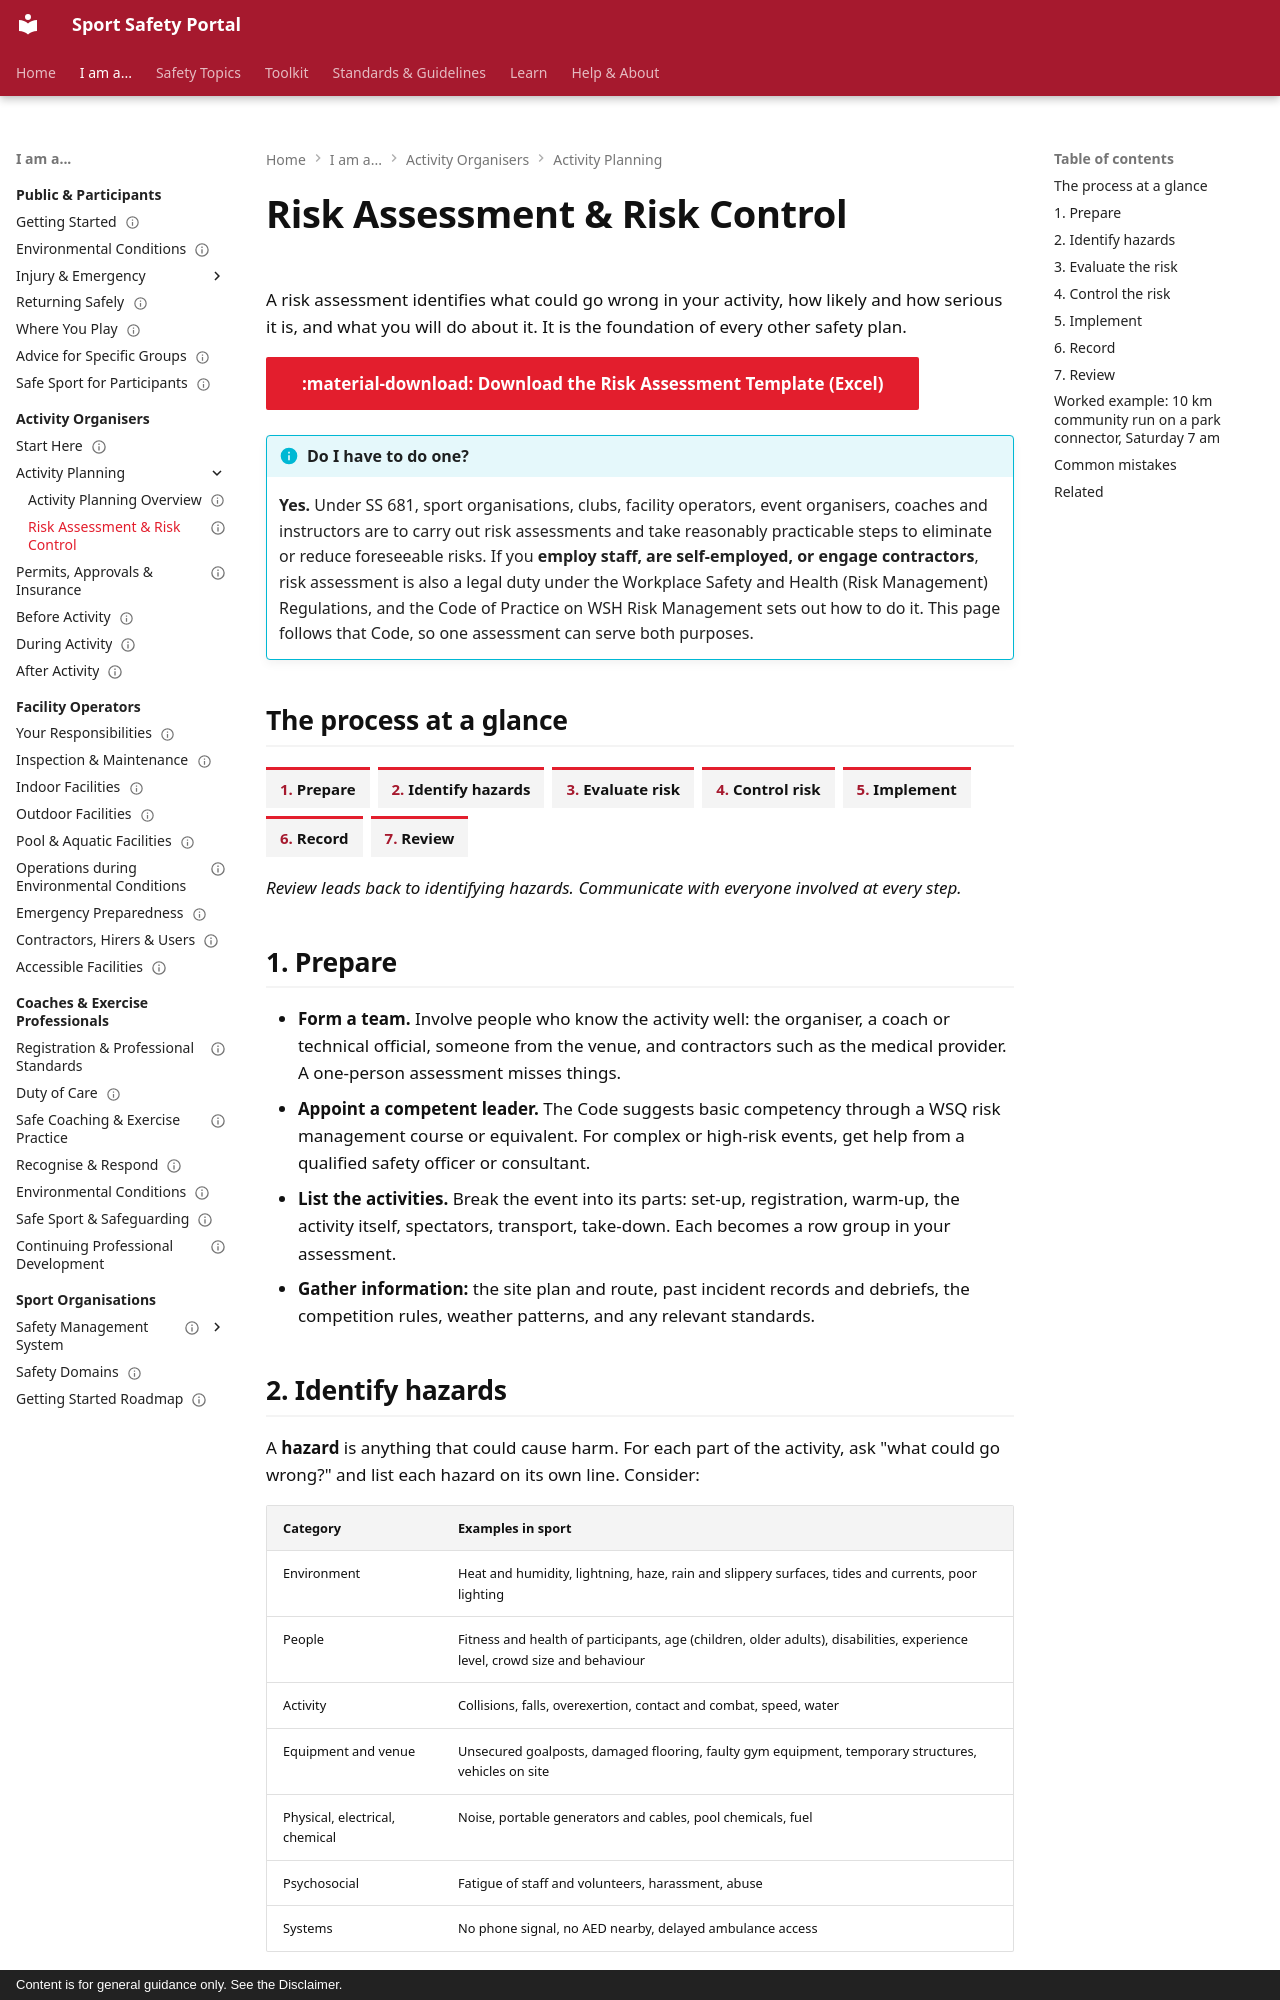

repository: sportsafetysandbox/sportsafety · page: organisers/risk-assessment/index.html · generator: mkdocs · copyright: Content is for general guidance only. See the Disclaimer.

---
status: pilot
last_reviewed: 6 Nov 2026
description: How to carry out a risk assessment for a sport activity using the 5x5 WSH risk matrix, with a worked example and a free template.
---
<!-- handwritten -->

# Risk Assessment & Risk Control

A risk assessment identifies what could go wrong in your activity, how likely and how serious it is, and what you will do about it. It is the foundation of every other safety plan.

[:material-download: Download the Risk Assessment Template (Excel)](../downloads/risk-assessment-template.xlsx){ .md-button .md-button--primary }

!!! info "Do I have to do one?"
    **Yes.** Under SS 681, sport organisations, clubs, facility operators, event organisers, coaches and instructors are to carry out risk assessments and take reasonably practicable steps to eliminate or reduce foreseeable risks. If you **employ staff, are self-employed, or engage contractors**, risk assessment is also a legal duty under the Workplace Safety and Health (Risk Management) Regulations, and the Code of Practice on WSH Risk Management sets out how to do it. This page follows that Code, so one assessment can serve both purposes.

## The process at a glance

<ol class="ssp-steps">
<li>Prepare</li><li>Identify hazards</li><li>Evaluate risk</li><li>Control risk</li><li>Implement</li><li>Record</li><li>Review</li>
</ol>

*Review leads back to identifying hazards. Communicate with everyone involved at every step.*

## 1. Prepare

- **Form a team.** Involve people who know the activity well: the organiser, a coach or technical official, someone from the venue, and contractors such as the medical provider. A one-person assessment misses things.
- **Appoint a competent leader.** The Code suggests basic competency through a WSQ risk management course or equivalent. For complex or high-risk events, get help from a qualified safety officer or consultant.
- **List the activities.** Break the event into its parts: set-up, registration, warm-up, the activity itself, spectators, transport, take-down. Each becomes a row group in your assessment.
- **Gather information:** the site plan and route, past incident records and debriefs, the competition rules, weather patterns, and any relevant standards.

## 2. Identify hazards

A **hazard** is anything that could cause harm. For each part of the activity, ask "what could go wrong?" and list each hazard on its own line. Consider:

| Category | Examples in sport |
| --- | --- |
| Environment | Heat and humidity, lightning, haze, rain and slippery surfaces, tides and currents, poor lighting |
| People | Fitness and health of participants, age (children, older adults), disabilities, experience level, crowd size and behaviour |
| Activity | Collisions, falls, overexertion, contact and combat, speed, water |
| Equipment and venue | Unsecured goalposts, damaged flooring, faulty gym equipment, temporary structures, vehicles on site |
| Physical, electrical, chemical | Noise, portable generators and cables, pool chemicals, fuel |
| Psychosocial | Fatigue of staff and volunteers, harassment, abuse |
| Systems | No phone signal, no AED nearby, delayed ambulance access |

Also note **who** could be harmed (participants, spectators, staff, volunteers, the public) and **what injury** could result.
